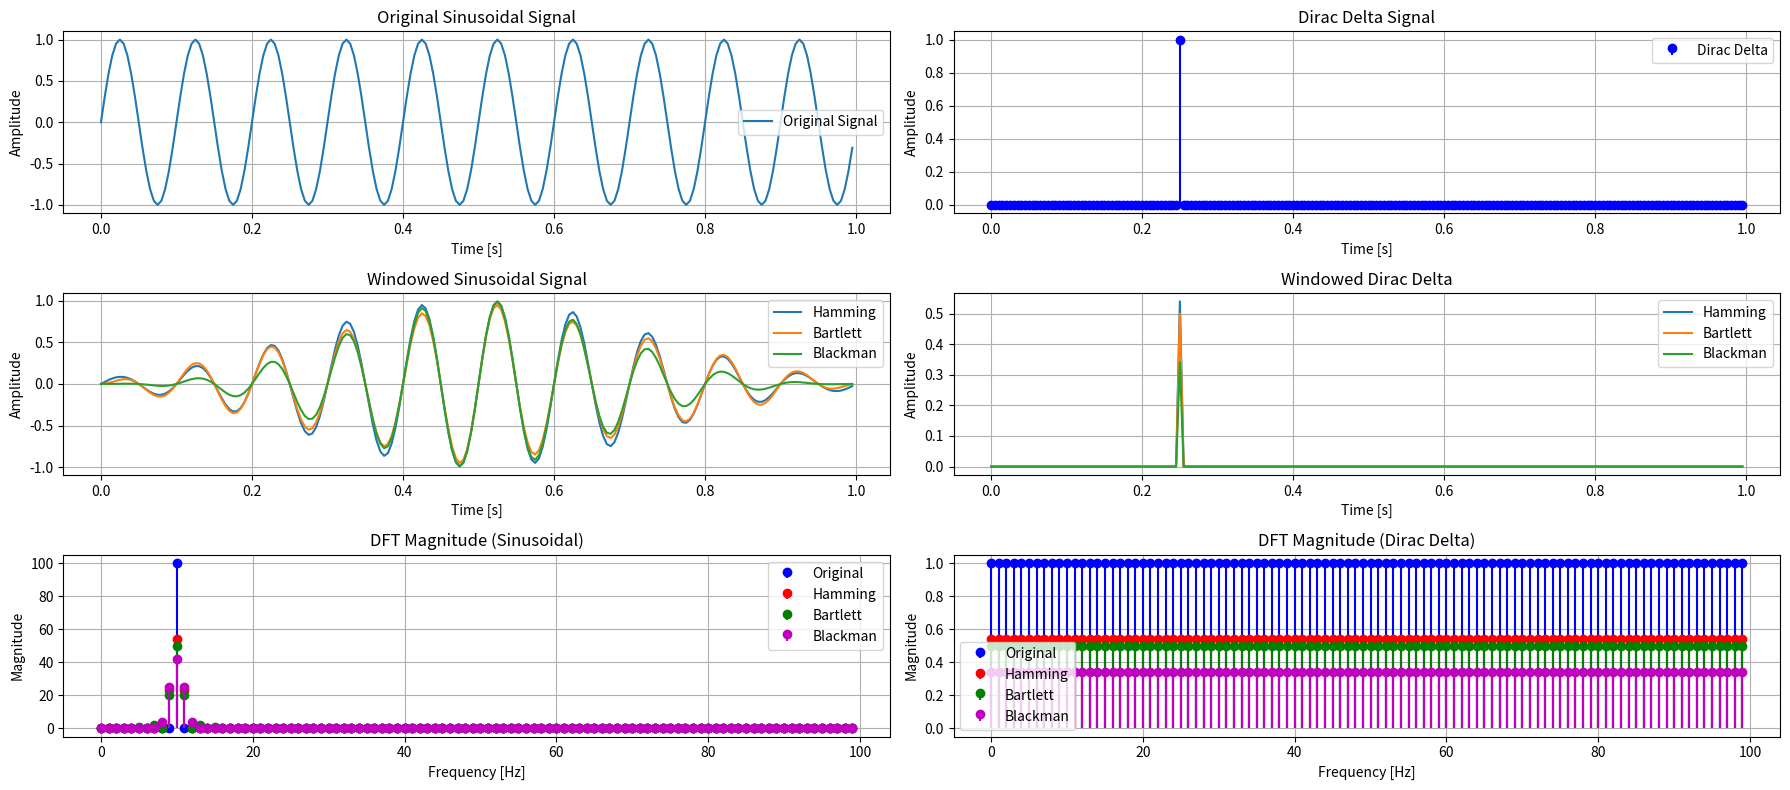

The matplotlib source for this figure:
import numpy as np
import matplotlib.pyplot as plt
from scipy.signal import get_window

def sinusoidal(f_m, f_s, t_i, t_f, amp, alpha):
    x = np.arange(t_i, t_f, 1/f_m)
    y = amp * np.sin(2 * np.pi * f_s * x + alpha)
    return x, y

def main():
    f_s = 10
    t0 = 0
    tf = 1
    f_m = 200
    p_m = 1 / f_m

    # Generate a sinusoidal signal
    x, y = sinusoidal(f_m, f_s, t0, tf, 1, 0)
    N = len(x)

    hamming_window = get_window('hamming', N)
    barlett_window = get_window('bartlett', N)
    blackman_window = get_window('blackman', N)

    y_ham = y * hamming_window
    y_bar = y * barlett_window
    y_black = y * blackman_window

    Y = dft(y)
    Y_ham = dft(y_ham)
    Y_bar = dft(y_bar)
    Y_black = dft(y_black)

    freqs = np.fft.fftfreq(len(x), d=1 / f_m)  # frequency bins

    # Generate Dirac delta signal
    delta = dirac_delta(N, n0=N // 4)
    delta_ham = delta * hamming_window
    delta_bar = delta * barlett_window
    delta_black = delta * blackman_window

    Delta = dft(delta)
    Delta_ham = dft(delta_ham)
    Delta_bar = dft(delta_bar)
    Delta_black = dft(delta_black)

    # Plotting
    plt.figure(figsize=(18, 8))

    # Sinusoidal plots (left)
    plt.subplot(3, 2, 1)
    plt.plot(x, y, label='Original Signal')
    plt.title('Original Sinusoidal Signal')
    plt.xlabel('Time [s]')
    plt.ylabel('Amplitude')
    plt.legend()
    plt.grid(True)

    plt.subplot(3, 2, 3)
    plt.plot(x, y_ham, label='Hamming')
    plt.plot(x, y_bar, label='Bartlett')
    plt.plot(x, y_black, label='Blackman')
    plt.title('Windowed Sinusoidal Signal')
    plt.xlabel('Time [s]')
    plt.ylabel('Amplitude')
    plt.legend()
    plt.grid(True)

    plt.subplot(3, 2, 5)
    plt.stem(freqs[:N // 2], np.abs(Y)[:N // 2], basefmt=" ", linefmt='b-', markerfmt='bo', label='Original')
    plt.stem(freqs[:N // 2], np.abs(Y_ham)[:N // 2], basefmt=" ", linefmt='r-', markerfmt='ro', label='Hamming')
    plt.stem(freqs[:N // 2], np.abs(Y_bar)[:N // 2], basefmt=" ", linefmt='g-', markerfmt='go', label='Bartlett')
    plt.stem(freqs[:N // 2], np.abs(Y_black)[:N // 2], basefmt=" ", linefmt='m-', markerfmt='mo', label='Blackman')
    plt.legend()
    plt.title('DFT Magnitude (Sinusoidal)')
    plt.xlabel('Frequency [Hz]')
    plt.ylabel('Magnitude')
    plt.grid(True)

    # Dirac delta plots (right)
    plt.subplot(3, 2, 2)
    plt.stem(x, delta, basefmt=" ", linefmt='b-', markerfmt='bo', label='Dirac Delta')
    plt.title('Dirac Delta Signal')
    plt.xlabel('Time [s]')
    plt.ylabel('Amplitude')
    plt.legend()
    plt.grid(True)

    plt.subplot(3, 2, 4)
    plt.plot(x, delta_ham, label='Hamming')
    plt.plot(x, delta_bar, label='Bartlett')
    plt.plot(x, delta_black, label='Blackman')
    plt.title('Windowed Dirac Delta')
    plt.xlabel('Time [s]')
    plt.ylabel('Amplitude')
    plt.legend()
    plt.grid(True)

    plt.subplot(3, 2, 6)
    plt.stem(freqs[:N // 2], np.abs(Delta)[:N // 2], basefmt=" ", linefmt='b-', markerfmt='bo', label='Original')
    plt.stem(freqs[:N // 2], np.abs(Delta_ham)[:N // 2], basefmt=" ", linefmt='r-', markerfmt='ro', label='Hamming')
    plt.stem(freqs[:N // 2], np.abs(Delta_bar)[:N // 2], basefmt=" ", linefmt='g-', markerfmt='go', label='Bartlett')
    plt.stem(freqs[:N // 2], np.abs(Delta_black)[:N // 2], basefmt=" ", linefmt='m-', markerfmt='mo', label='Blackman')
    plt.legend()
    plt.title('DFT Magnitude (Dirac Delta)')
    plt.xlabel('Frequency [Hz]')
    plt.ylabel('Magnitude')
    plt.grid(True)

    plt.tight_layout()
    plt.show()
    

    
def dft(signal):
    N = len(signal)
    X = np.zeros(N, dtype=complex)
    for k in range(N):
        for n in range(N):
            X[k] += signal[n] * np.exp(-2j * np.pi * k * n / N)
    return X

def dirac_delta(N, n0=0):
    delta = np.zeros(N)
    if 0 <= n0 < N:
        delta[n0] = 1
    return delta

def energy(signal):
    N = len(signal)
    p2 = 0
    for n in range(N-1):
        p2 += abs(signal[n]) ** 2
    return p2

def parseval(x):
    N = len(x)
    X = dft(x)
    
    Xp2 = (1/N)*energy(X)
    xp2 = energy(x)
    
    print(f"xp2 (time domain): {xp2}")
    print(f"Xp2 (frequency domain): {Xp2}")
    
    if(xp2 == Xp2 ):
        print('Se cumple parseval')
        
main()